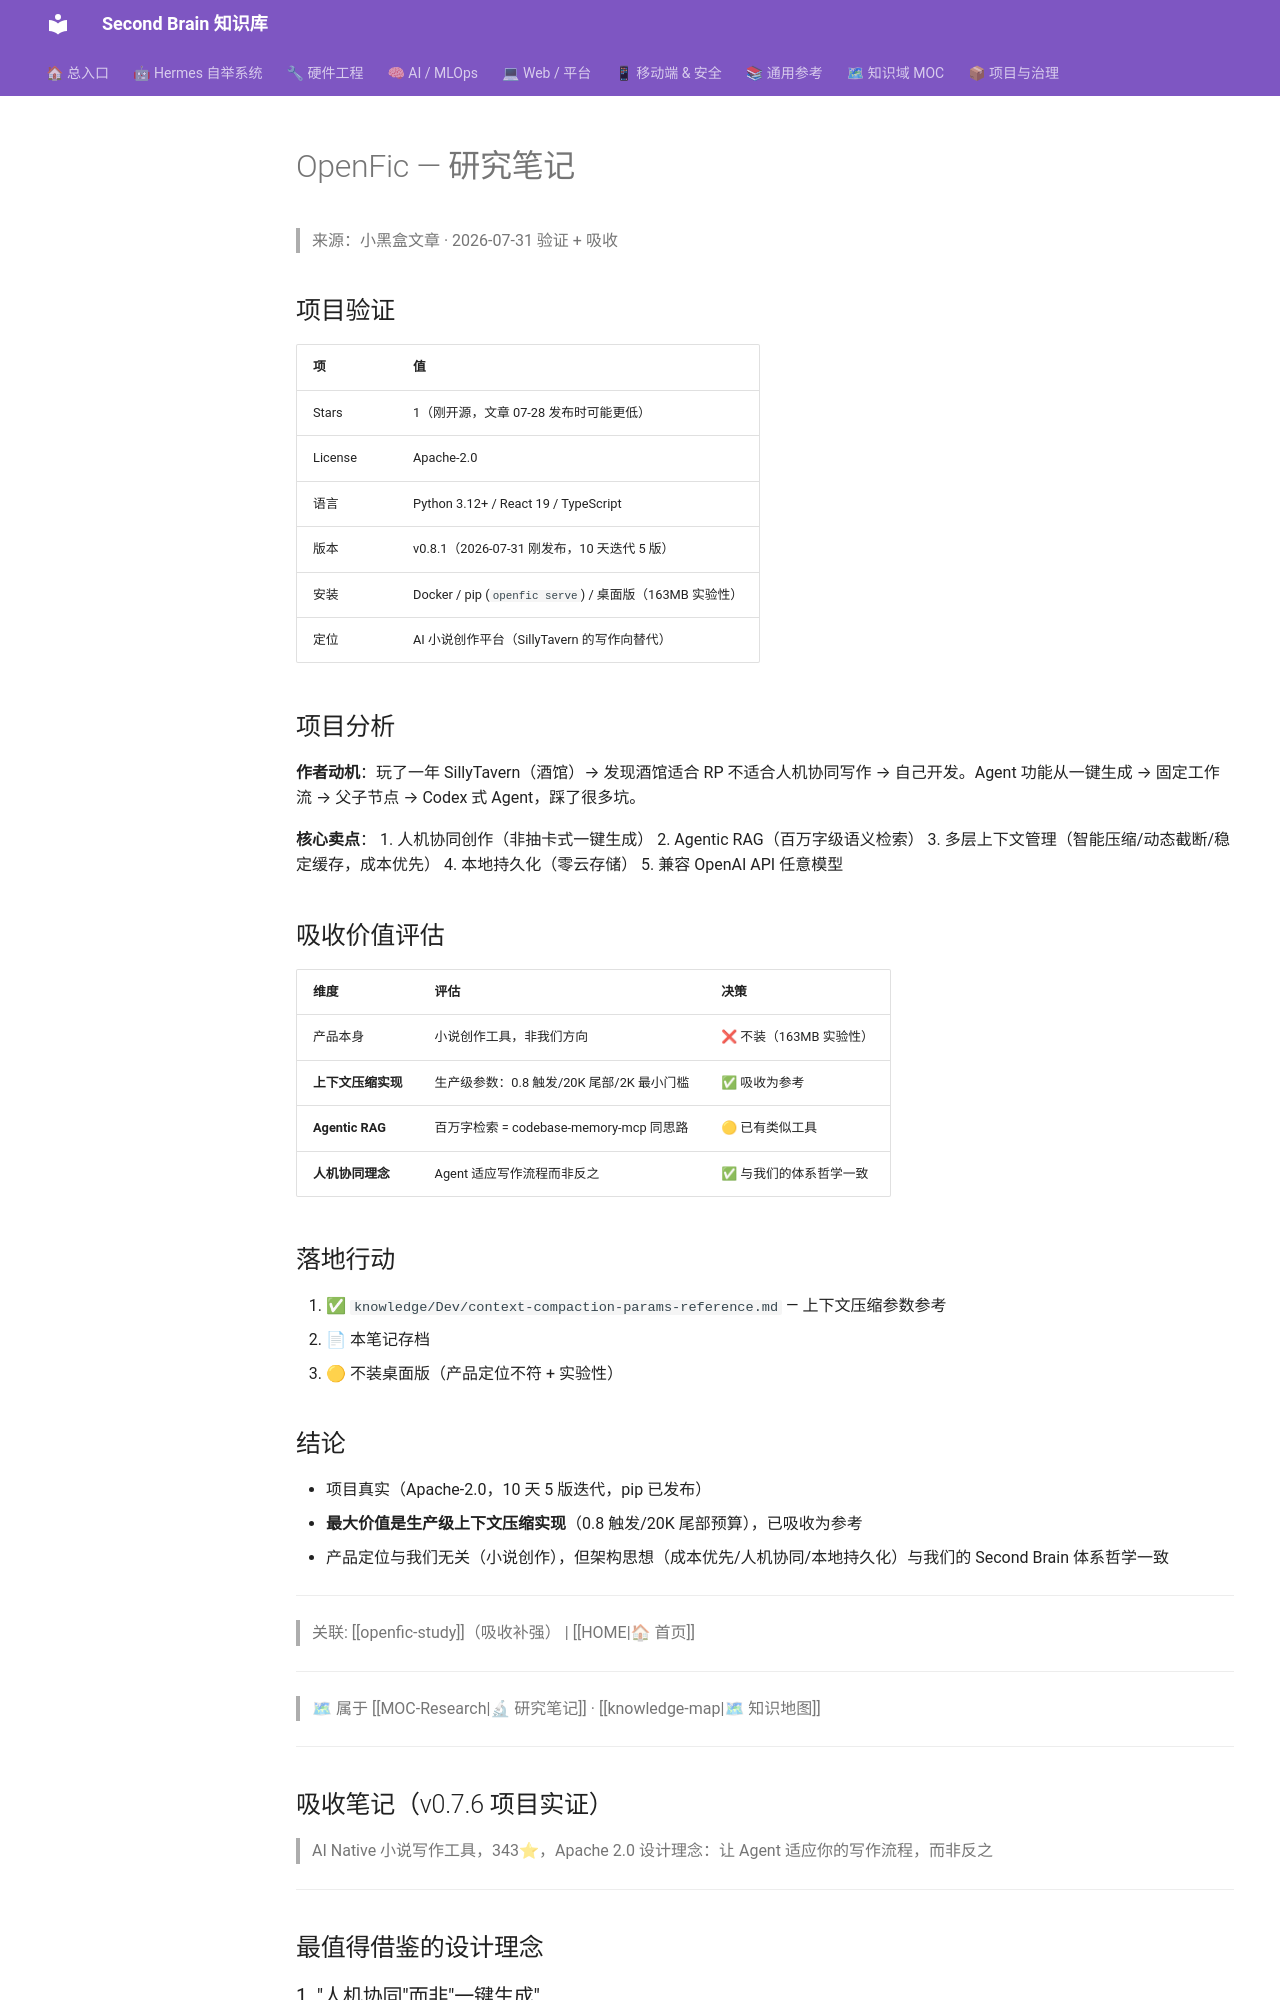

repository: mo9652962-ai/second-brain · page: kb/knowledge/Research/openfic-study/index.html · generator: mkdocs

---
tags: [research, github, article-study, ai-writing, openfic]
created: 2026-07-31
status: absorbed
source: https://github.com/syrizelink/OpenFic
license: Apache-2.0
---

# OpenFic — 研究笔记

> 来源：小黑盒文章 · 2026-07-31 验证 + 吸收

## 项目验证

| 项 | 值 |
|----|-----|
| Stars | 1（刚开源，文章 07-28 发布时可能更低） |
| License | Apache-2.0 |
| 语言 | Python 3.12+ / React 19 / TypeScript |
| 版本 | v0.8.1（2026-07-31 刚发布，10 天迭代 5 版） |
| 安装 | Docker / pip (`openfic serve`) / 桌面版（163MB 实验性） |
| 定位 | AI 小说创作平台（SillyTavern 的写作向替代） |

## 项目分析

**作者动机**：玩了一年 SillyTavern（酒馆）→ 发现酒馆适合 RP 不适合人机协同写作 → 自己开发。Agent 功能从一键生成 → 固定工作流 → 父子节点 → Codex 式 Agent，踩了很多坑。

**核心卖点**：
1. 人机协同创作（非抽卡式一键生成）
2. Agentic RAG（百万字级语义检索）
3. 多层上下文管理（智能压缩/动态截断/稳定缓存，成本优先）
4. 本地持久化（零云存储）
5. 兼容 OpenAI API 任意模型

## 吸收价值评估

| 维度 | 评估 | 决策 |
|------|------|------|
| 产品本身 | 小说创作工具，非我们方向 | ❌ 不装（163MB 实验性） |
| **上下文压缩实现** | 生产级参数：0.8 触发/20K 尾部/2K 最小门槛 | ✅ 吸收为参考 |
| **Agentic RAG** | 百万字检索 = codebase-memory-mcp 同思路 | 🟡 已有类似工具 |
| **人机协同理念** | Agent 适应写作流程而非反之 | ✅ 与我们的体系哲学一致 |

## 落地行动

1. ✅ `knowledge/Dev/context-compaction-params-reference.md` — 上下文压缩参数参考
2. 📄 本笔记存档
3. 🟡 不装桌面版（产品定位不符 + 实验性）

## 结论

- 项目真实（Apache-2.0，10 天 5 版迭代，pip 已发布）
- **最大价值是生产级上下文压缩实现**（0.8 触发/20K 尾部预算），已吸收为参考
- 产品定位与我们无关（小说创作），但架构思想（成本优先/人机协同/本地持久化）与我们的 Second Brain 体系哲学一致

---
> 关联: [[openfic-study]]（吸收补强） | [[HOME|🏠 首页]]

---
> 🗺 属于 [[MOC-Research|🔬 研究笔记]] · [[knowledge-map|🗺 知识地图]]

---
